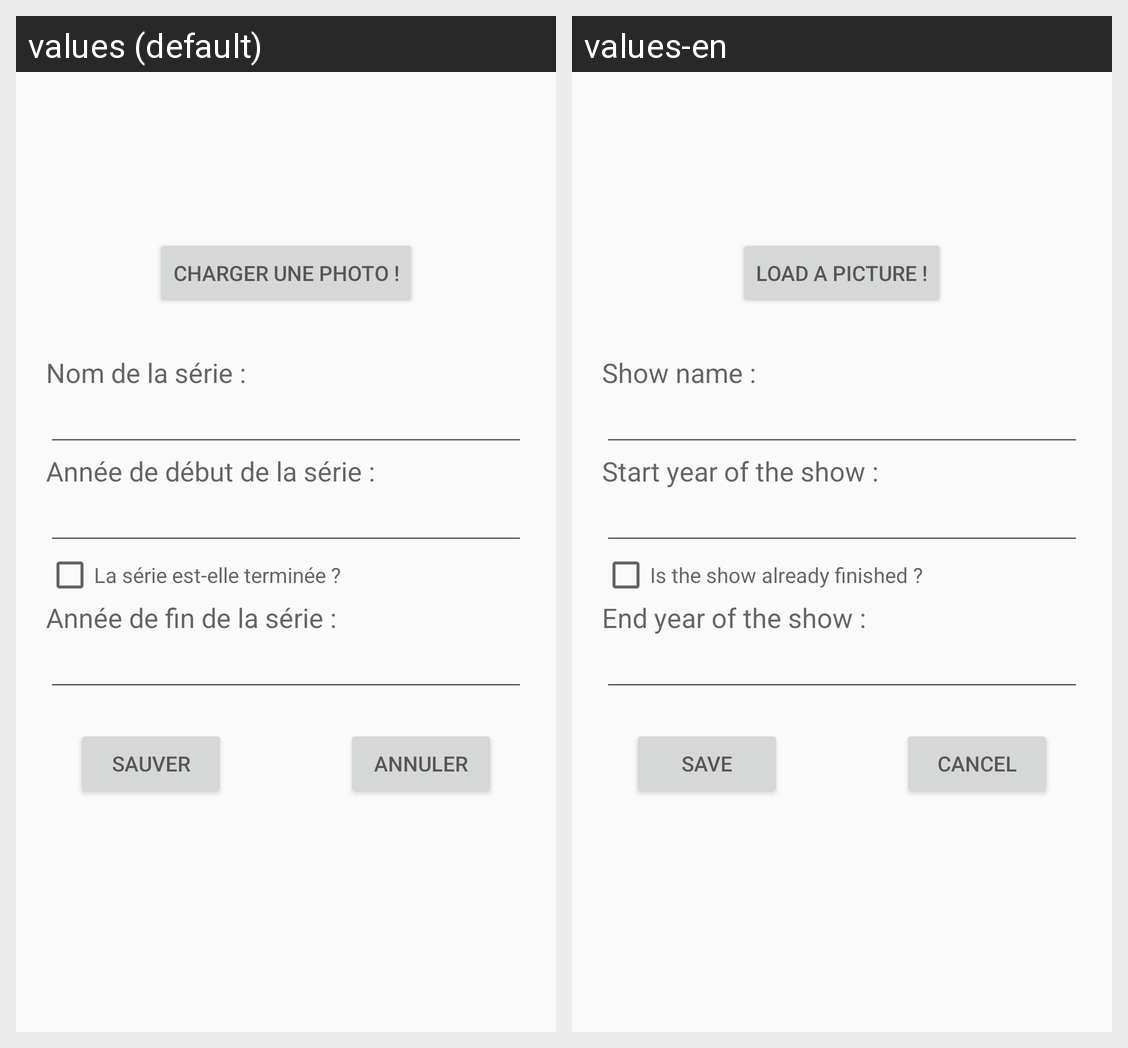

The same Android screen rendered under two of its app's locales, left to right. List the strings drawn on it with the default value and each locale's translation.
Android screen res/layout/activity_by_show_creation.xml rendered under 2 locales, left to right: values (default), values-en. Device: Nexus 5 (rendered at 1080×1920; each locale shown at half size, 540×960, under a caption strip naming it); theme AppTheme.
Strings drawn on this screen, with the default value and each locale's value (text and hints the layout hard-codes, and strings that could not be matched under every locale, appear in the picture but are not listed):

buttonLoadPicture
  values: CHARGER UNE PHOTO !
  values-en: LOAD A PICTURE !

ShowName
  values: Nom de la série :
  values-en: Show name :

ShowStart
  values: Année de début de la série :
  values-en: Start year of the show :

cbisFinished
  values: La série est-elle terminée ?
  values-en: Is the show already finished ?

ShowEnd
  values: Année de fin de la série :
  values-en: End year of the show :

buttonSave
  values: SAUVER
  values-en: SAVE

buttonCancel
  values: ANNULER
  values-en: CANCEL
